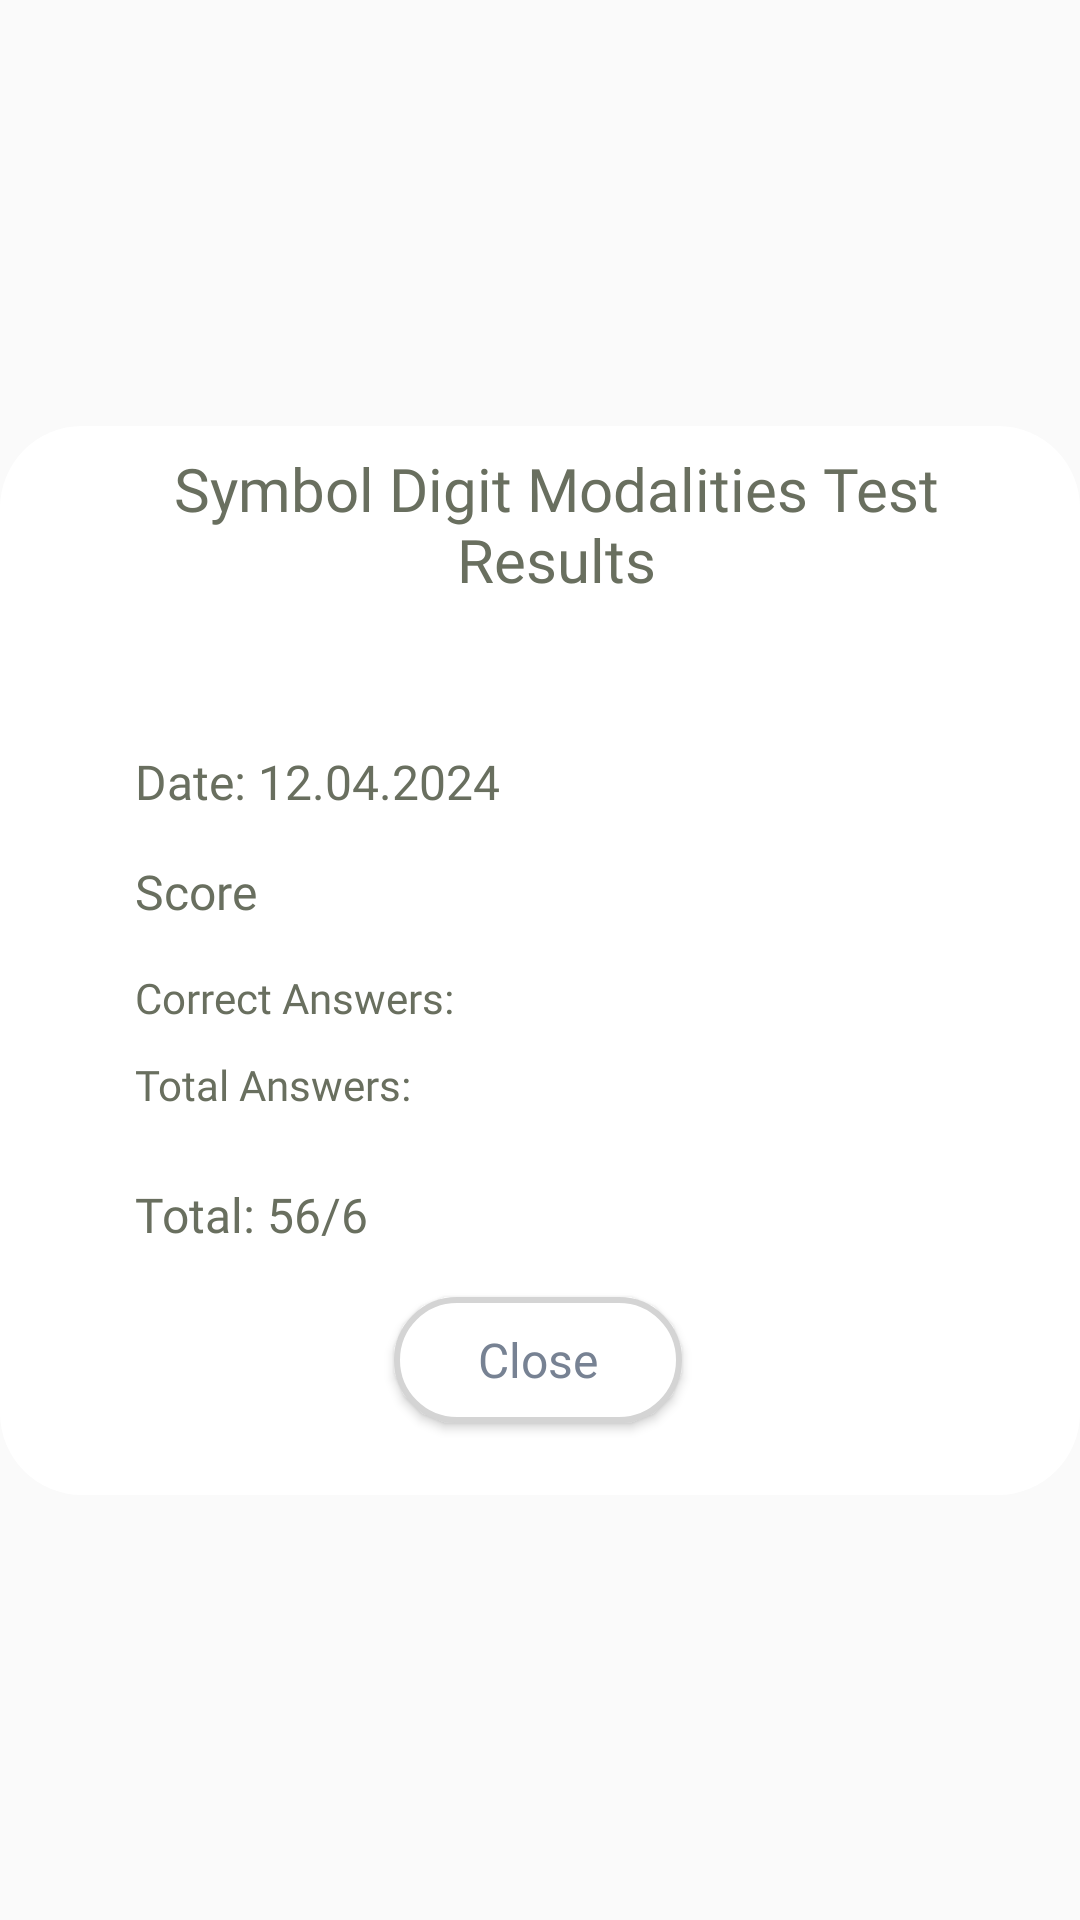

The Android layout XML behind this screen, and the referenced resources:
<!-- AndroidManifest.xml: application theme Theme.AppCompat.Light.NoActionBar -->
<!-- res/layout/see_details_popup_sdmt.xml -->
<?xml version="1.0" encoding="utf-8"?>
<androidx.constraintlayout.widget.ConstraintLayout xmlns:android="http://schemas.android.com/apk/res/android"
    xmlns:app="http://schemas.android.com/apk/res-auto"
    xmlns:tools="http://schemas.android.com/tools"
    android:layout_width="match_parent"
    android:layout_height="match_parent">

    <ImageView
        android:id="@+id/imageView15"
        android:layout_width="wrap_content"
        android:layout_height="wrap_content"
        app:layout_constraintBottom_toBottomOf="parent"
        app:layout_constraintEnd_toEndOf="parent"
        app:layout_constraintStart_toStartOf="parent"
        app:layout_constraintTop_toTopOf="parent"
        app:srcCompat="@drawable/small_see_details_popup" />

    <Button
        android:id="@+id/submitButton"
        android:layout_width="wrap_content"
        android:layout_height="42dp"
        android:background="@drawable/button_with_stroke"
        android:fontFamily="@font/poppins_semibold"
        android:paddingStart="28dp"
        android:paddingEnd="28dp"
        android:text="Close"
        android:textAllCaps="false"
        android:textColor="#778293"
        android:textSize="16sp"
        app:layout_constraintBottom_toBottomOf="@+id/imageView15"
        app:layout_constraintEnd_toEndOf="@+id/imageView15"
        app:layout_constraintHorizontal_bias="0.498"
        app:layout_constraintStart_toStartOf="@+id/imageView15"
        app:layout_constraintTop_toTopOf="@+id/imageView15"
        app:layout_constraintVertical_bias="0.882" />

    <TextView
        android:id="@+id/textView34"
        android:layout_width="272dp"
        android:layout_height="61dp"
        android:fontFamily="@font/poppins_semibold"
        android:text="Symbol Digit Modalities Test Results"
        android:textAlignment="center"
        android:textColor="@color/green_haki"
        android:textSize="20sp"
        app:layout_constraintBottom_toBottomOf="@+id/imageView15"
        app:layout_constraintEnd_toEndOf="@+id/imageView15"
        app:layout_constraintHorizontal_bias="0.56"
        app:layout_constraintStart_toStartOf="@+id/imageView15"
        app:layout_constraintTop_toTopOf="@+id/imageView15"
        app:layout_constraintVertical_bias="0.075" />

    <TextView
        android:id="@+id/dateSDMC"
        android:layout_width="wrap_content"
        android:layout_height="wrap_content"
        android:layout_marginStart="45dp"
        android:layout_marginBottom="15dp"
        android:fontFamily="@font/poppins_regular"
        android:text="Date: 12.04.2024"
        android:textColor="@color/green_haki"
        android:textSize="16sp"
        app:layout_constraintBottom_toTopOf="@+id/score"
        app:layout_constraintStart_toStartOf="@+id/imageView15" />

    <TextView
        android:id="@+id/score"
        android:layout_width="wrap_content"
        android:layout_height="wrap_content"
        android:layout_marginBottom="86dp"
        android:fontFamily="@font/poppins_semibold"
        android:text="Score"
        android:textColor="@color/green_haki"
        android:textSize="16sp"
        app:layout_constraintBottom_toTopOf="@+id/totalSDMC"
        app:layout_constraintEnd_toEndOf="@+id/dateSDMC"
        app:layout_constraintHorizontal_bias="0.0"
        app:layout_constraintStart_toStartOf="@+id/dateSDMC" />

    <TextView
        android:id="@+id/totalSDMC"
        android:layout_width="wrap_content"
        android:layout_height="wrap_content"
        android:layout_marginBottom="100dp"
        android:fontFamily="@font/poppins_semibold"
        android:text="Total: 56/6"
        android:textColor="@color/green_haki"
        android:textSize="16sp"
        app:layout_constraintBottom_toBottomOf="@+id/imageView15"
        app:layout_constraintStart_toStartOf="@+id/score" />

    <TextView
        android:id="@+id/totalSDMCAll"
        android:layout_width="wrap_content"
        android:layout_height="wrap_content"
        android:layout_marginTop="10dp"
        android:fontFamily="@font/poppins_semibold"
        android:text="Total Answers:"
        android:textColor="@color/green_haki"
        android:textSize="14sp"
        app:layout_constraintEnd_toEndOf="@+id/totalSDMCCorrect"
        app:layout_constraintHorizontal_bias="0.0"
        app:layout_constraintStart_toStartOf="@+id/totalSDMCCorrect"
        app:layout_constraintTop_toBottomOf="@+id/totalSDMCCorrect" />

    <TextView
        android:id="@+id/totalSDMCCorrect"
        android:layout_width="wrap_content"
        android:layout_height="wrap_content"
        android:layout_marginTop="15dp"
        android:fontFamily="@font/poppins_semibold"
        android:text="Correct Answers:"
        android:textColor="@color/green_haki"
        android:textSize="14sp"
        app:layout_constraintEnd_toEndOf="@+id/score"
        app:layout_constraintHorizontal_bias="0.0"
        app:layout_constraintStart_toStartOf="@+id/score"
        app:layout_constraintTop_toBottomOf="@+id/score" />

</androidx.constraintlayout.widget.ConstraintLayout>
<!-- resources referenced by this layout -->
<resources>
  <color name="green_haki">#696F5F</color>
  <!-- drawable button_with_stroke (drawable) -->
  <?xml version="1.0" encoding="utf-8"?>
  <shape xmlns:android="http://schemas.android.com/apk/res/android">
      <solid android:color="@color/white" />
      <corners android:radius="54dp" />
      <stroke android:color="#D4D4D4" android:width="2dp"/>
  </shape>
  <!-- drawable small_see_details_popup (drawable) -->
  <vector xmlns:android="http://schemas.android.com/apk/res/android"
      android:width="395dp"
      android:height="391dp"
      android:viewportWidth="395"
      android:viewportHeight="391">
    <path
        android:pathData="M30,0L365,0A30,30 0,0 1,395 30L395,361A30,30 0,0 1,365 391L30,391A30,30 0,0 1,0 361L0,30A30,30 0,0 1,30 0z"
        android:fillColor="#ffffff"/>
  </vector>
  <color name="white">#FFFFFFFF</color>
</resources>
